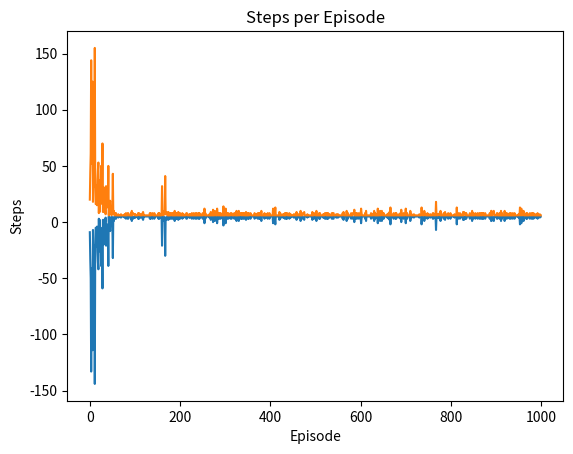
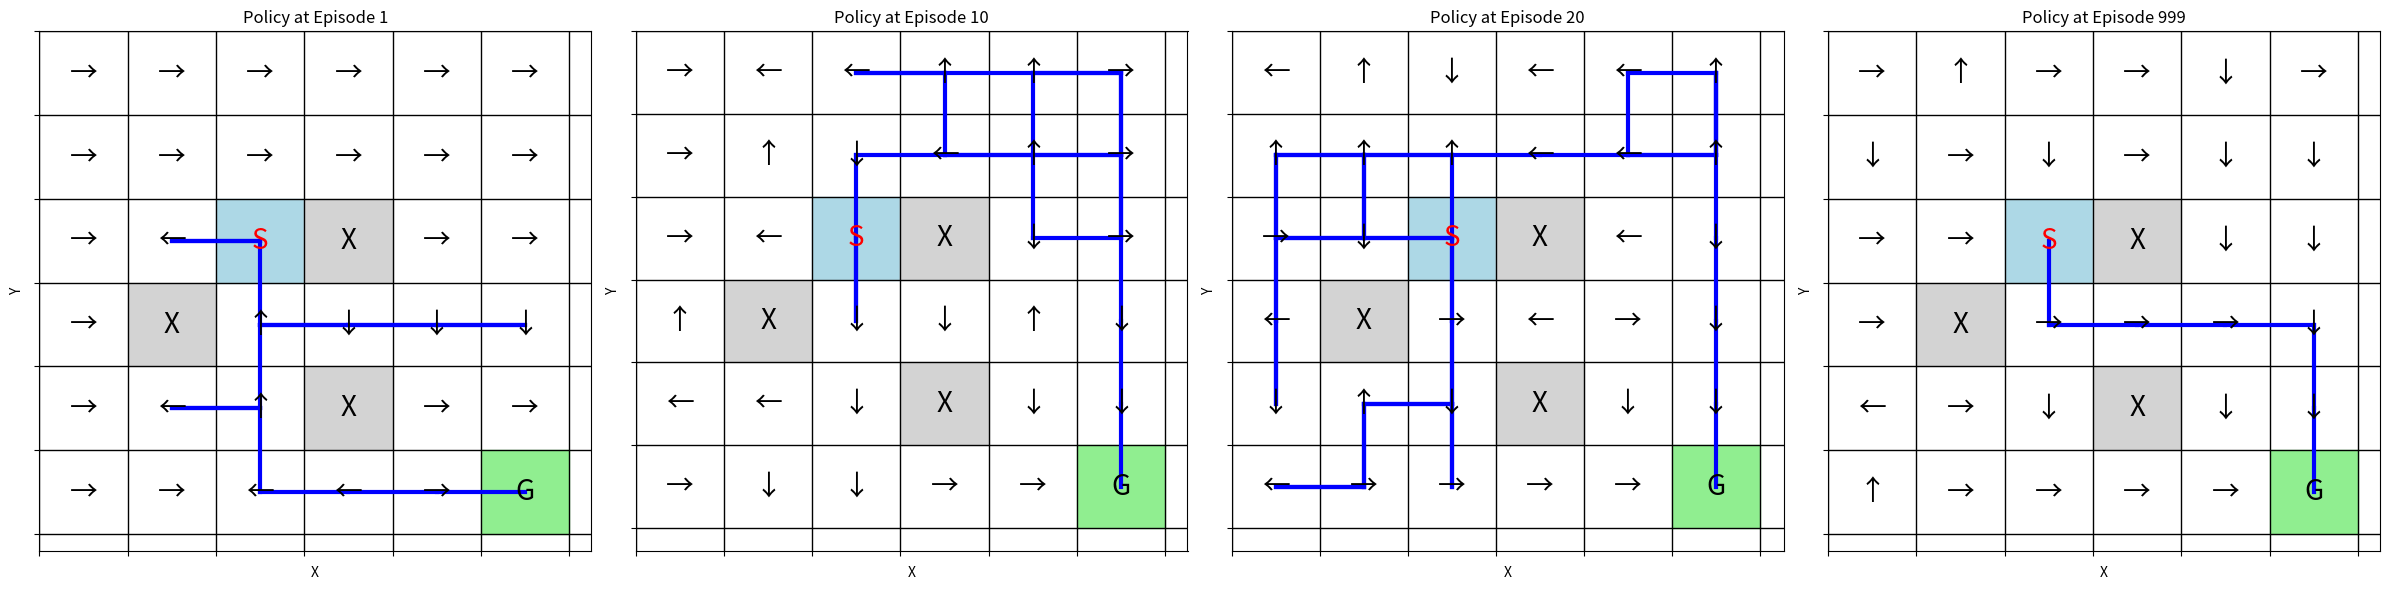

These figures' Python source, in order:
import numpy as np
import matplotlib.pyplot as plt

class GridWorld:
    def __init__(self, grid_size, obstacle_positions):
        self.grid_size = grid_size
        self.start_position = (2, 2)
        self.goal_position = (5,5) #(grid_size[0] - 1, grid_size[1] - 1)
        self.obstacle_positions = obstacle_positions

        self.actions = [(0, 1), (0, -1), (1, 0), (-1, 0)]  # right, left, down, up
        self.action_symbols = ['→', '←', '↓', '↑']  # Action symbols for visualization
        self.num_actions = len(self.actions)
        self.num_states = np.prod(self.grid_size)
        self.Q_values = np.zeros((self.num_states, self.num_actions))

    def state_to_index(self, state):
        return state[0] * self.grid_size[1] + state[1]

    def index_to_state(self, index):
        return (index // self.grid_size[1], index % self.grid_size[1])

    def is_valid_state(self, state):
        return 0 <= state[0] < self.grid_size[0] and 0 <= state[1] < self.grid_size[1] \
               and state not in self.obstacle_positions

    def get_next_state(self, state, action):
        next_state = (state[0] + action[0], state[1] + action[1])
        if self.is_valid_state(next_state):
            return next_state
        return state

    def q_learning(self, num_episodes=1000, learning_rate=0.1, discount_factor=0.9, epsilon=0.1, policy_checkpoints=None):
        rewards = []
        steps_per_episode = []
        policy_progress = []  # Store optimal policy at different checkpoints
        if policy_checkpoints is None:
            policy_checkpoints = [num_episodes // 1000, num_episodes // 100, num_episodes // 50, num_episodes - 1]

        for episode in range(1, num_episodes+1):
            state = self.start_position
            total_reward = 0
            steps = 0
            visited_states = [state]
            while state != self.goal_position:
                if np.random.rand() < epsilon:
                    action = np.random.choice(self.num_actions)
                else:
                    action = np.argmax(self.Q_values[self.state_to_index(state)])

                next_state = self.get_next_state(state, self.actions[action])
                reward = -1
                if next_state == self.goal_position:
                    reward = 10
                elif next_state in self.obstacle_positions:
                    reward = -5

                target = reward + discount_factor * np.max(self.Q_values[self.state_to_index(next_state)])
                self.Q_values[self.state_to_index(state), action] += learning_rate * (target - self.Q_values[self.state_to_index(state), action])

                total_reward += reward
                state = next_state
                steps += 1
                visited_states.append(state)

            rewards.append(total_reward)
            steps_per_episode.append(steps)

            # Check if the current episode is one of the checkpoints for policy evaluation
            if episode in policy_checkpoints:
                policy_progress.append((self.get_optimal_policy(), visited_states, episode))

            if episode % 20 == 0:
                print(f"Episode {episode}/{num_episodes}, Total Reward: {total_reward}, Steps: {steps}")

        return rewards, steps_per_episode, policy_progress

    def get_optimal_policy(self):
        optimal_policy = np.zeros(self.grid_size, dtype=int)
        for i in range(self.grid_size[0]):
            for j in range(self.grid_size[1]):
                state = (i, j)
                if state == self.goal_position:
                    optimal_policy[i, j] = -1  # Indicate that the goal state has no action (or it's not applicable)
                elif state in self.obstacle_positions:
                    optimal_policy[i, j] = -1  # Indicate that an obstacle state has no action (or it's not applicable)
                else:
                    valid_actions = []
                    for action in range(self.num_actions):
                        next_state = self.get_next_state(state, self.actions[action])
                        if self.is_valid_state(next_state):
                            valid_actions.append(action)
                    if valid_actions:
                        optimal_policy[i, j] = np.argmax([self.Q_values[self.state_to_index(state), a] for a in valid_actions])
                    else:
                        optimal_policy[i, j] = -1  # No valid action
        return optimal_policy



    def plot_rewards(self, rewards):
        plt.plot(rewards)
        plt.xlabel('Episode')
        plt.ylabel('Total Reward')
        plt.title('Q-learning Performance')
        plt.show()

    def plot_steps_per_episode(self, steps_per_episode):
        plt.plot(steps_per_episode)
        plt.xlabel('Episode')
        plt.ylabel('Steps')
        plt.title('Steps per Episode')
        plt.show()

    def plot_policy_progress(self, policy_progress):
        num_checkpoints = len(policy_progress)
        fig, axes = plt.subplots(1, num_checkpoints, figsize=(6*num_checkpoints, 6))

        for i, (policy, visited_states, episode) in enumerate(policy_progress):
            ax = axes[i]
            ax.set_title(f'Policy at Episode {episode}')

            for y in range(policy.shape[0]):
                for x in range(policy.shape[1]):
                    state = (y, x)
                    if state == self.goal_position:
                        ax.text(x, self.grid_size[0] - y - 1, 'G', va='center', ha='center', fontsize=20)
                        ax.add_patch(plt.Rectangle((x - 0.5, self.grid_size[0] - y - 1 - 0.5), 1, 1, color='lightgreen'))
                    elif state in self.obstacle_positions:
                        ax.text(x, self.grid_size[0] - y - 1, 'X', va='center', ha='center', fontsize=20)
                        ax.add_patch(plt.Rectangle((x - 0.5, self.grid_size[0] - y - 1 - 0.5), 1, 1, color='lightgray'))
                    elif state == self.start_position:
                        ax.text(x, self.grid_size[0] - y - 1, 'S', va='center', ha='center', fontsize=20, color='red')
                        ax.add_patch(plt.Rectangle((x - 0.5, self.grid_size[0] - y - 1 - 0.5), 1, 1, color='lightblue'))
                    else:
                        action = policy[y, x]
                        ax.text(x, self.grid_size[0] - y - 1, self.action_symbols[action], va='center', ha='center', fontsize=20)

            # Plot the path taken
            for j in range(len(visited_states) - 1):
                x1, y1 = visited_states[j][1], self.grid_size[0] - visited_states[j][0] - 1
                x2, y2 = visited_states[j + 1][1], self.grid_size[0] - visited_states[j + 1][0] - 1
                ax.plot([x1, x2], [y1, y2], color='blue', linewidth=3)

            ax.set_xticks(np.arange(-0.5, policy.shape[1], 1))
            ax.set_yticks(np.arange(-0.5, policy.shape[0], 1))
            ax.grid(color='black', linestyle='-', linewidth=1)

            ax.set_xticklabels([])
            ax.set_yticklabels([])

            ax.set_xlabel('X')
            ax.set_ylabel('Y')

        plt.tight_layout()
        plt.show()


# Adjust hyperparameters for experimentation
obstacle_positions = [(2, 3), (3, 1), (4, 3)]
grid_world = GridWorld(grid_size=(6, 6), obstacle_positions=obstacle_positions)
rewards, steps_per_episode, policy_progress = grid_world.q_learning(num_episodes=1000, learning_rate=0.1, discount_factor=0.95, epsilon=0.1)

# Plot the learning curve, steps per episode, and policy progress
grid_world.plot_rewards(rewards)
grid_world.plot_steps_per_episode(steps_per_episode)
grid_world.plot_policy_progress(policy_progress)

